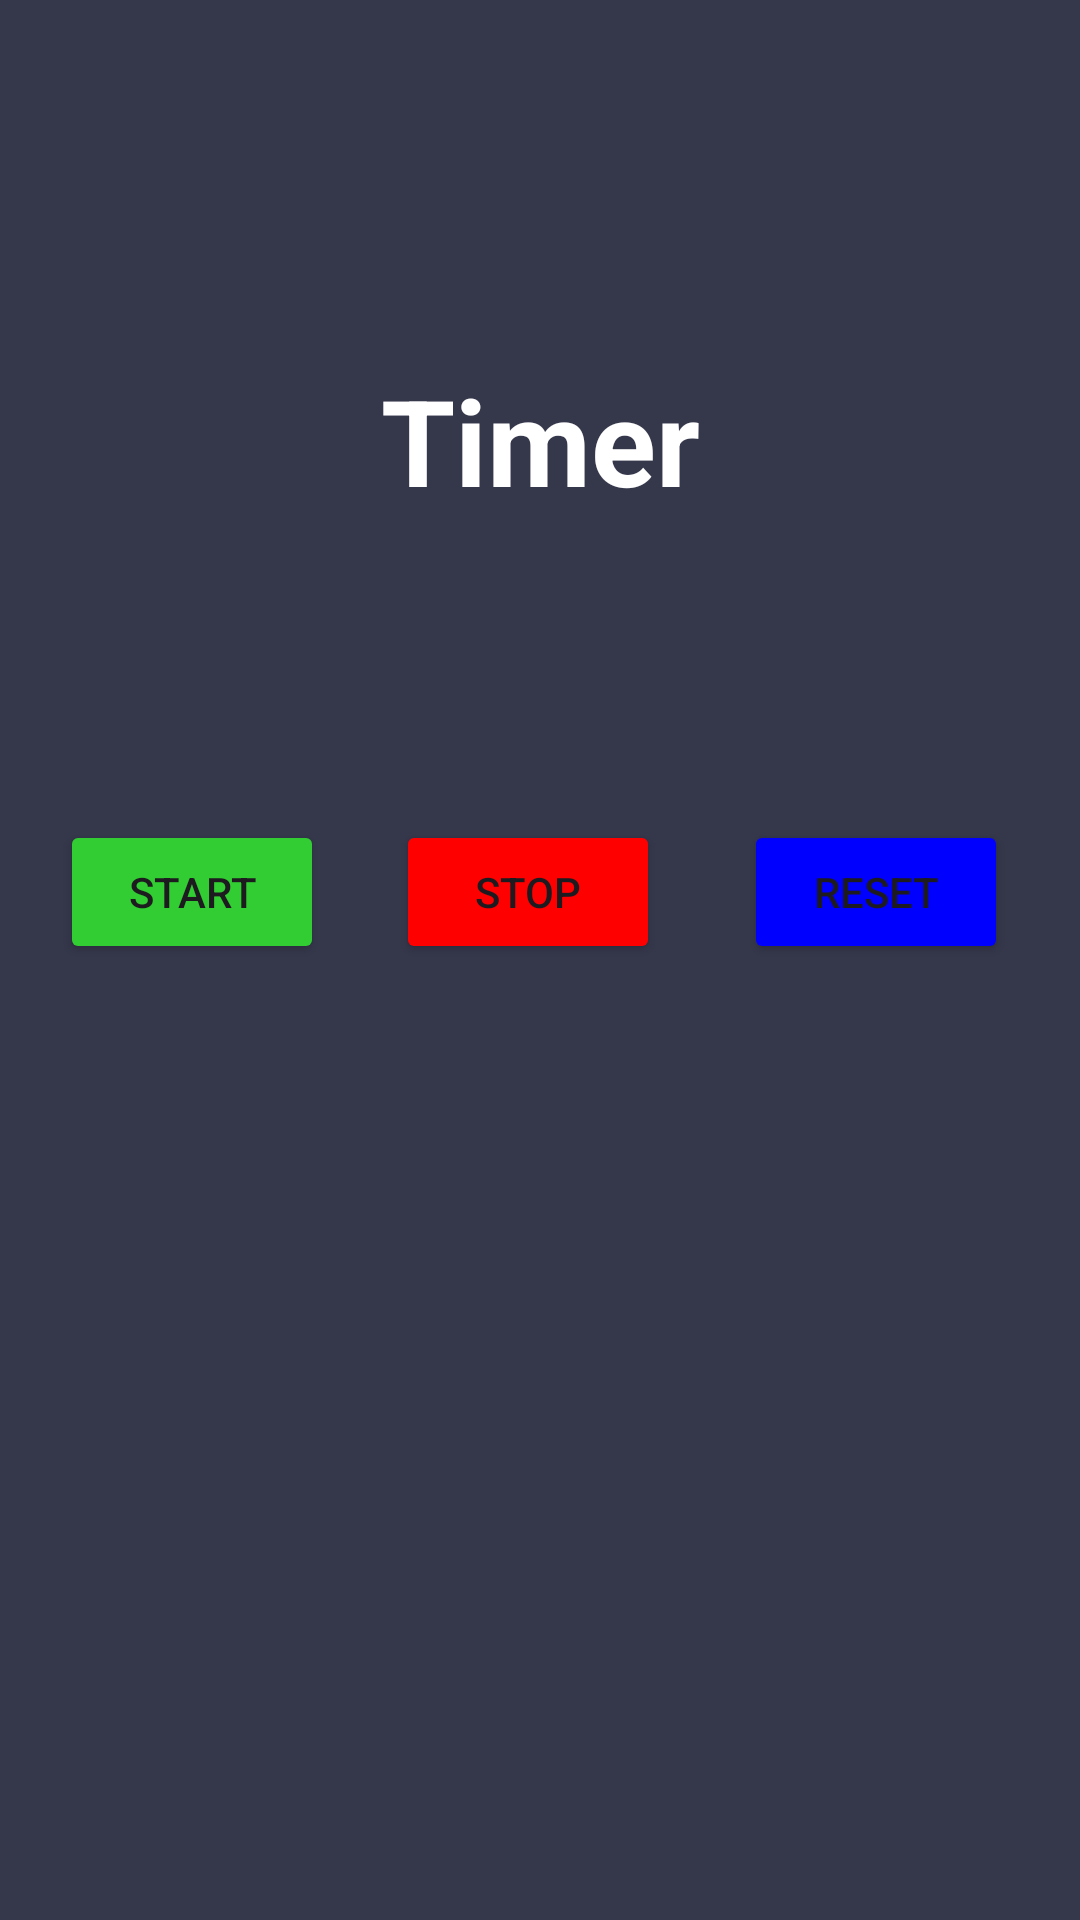

Reconstruct the res/layout file that produces this screen, plus the resources it refers to.
<!-- AndroidManifest.xml: application theme Theme.Clock -->
<!-- res/layout/fragment_stopwatch.xml -->
<?xml version="1.0" encoding="utf-8"?>
<androidx.constraintlayout.widget.ConstraintLayout xmlns:android="http://schemas.android.com/apk/res/android"
    xmlns:tools="http://schemas.android.com/tools"
    android:layout_width="match_parent"
    android:layout_height="match_parent"
    android:background="#35374B"
    xmlns:app="http://schemas.android.com/apk/res-auto"
    tools:context=".StopwatchFragment">

    <TextView
        android:id="@+id/timerTextView"
        android:layout_width="wrap_content"
        android:layout_height="wrap_content"
        android:text="Timer"
        android:textStyle="bold"
        android:textColor="@color/white"
        android:textSize="40dp"
        android:layout_marginTop="120dp"
        app:layout_constraintStart_toStartOf="parent"
        app:layout_constraintEnd_toEndOf="parent"
        app:layout_constraintTop_toTopOf="parent" />

    <Button
        android:id="@+id/startButton"
        android:layout_width="wrap_content"
        android:layout_height="wrap_content"
        android:layout_marginTop="100dp"
        android:backgroundTint="@color/startButtonColor"
        android:text="Start"
        app:layout_constraintStart_toStartOf="parent"
        app:layout_constraintEnd_toStartOf="@id/stopButton"
        app:layout_constraintTop_toBottomOf="@id/timerTextView" />

    <Button
        android:id="@+id/stopButton"
        android:layout_width="wrap_content"
        android:layout_height="wrap_content"
        android:text="Stop"
        android:backgroundTint="@color/stopButtonColor"
        app:layout_constraintTop_toBottomOf="@id/timerTextView"
        app:layout_constraintStart_toEndOf="@id/startButton"
        app:layout_constraintEnd_toStartOf="@id/resetButton"
        android:layout_marginStart="4dp"
        android:layout_marginTop="100dp"
        android:layout_marginEnd="4dp"/>

    <Button
        android:id="@+id/resetButton"
        android:layout_width="wrap_content"
        android:layout_height="wrap_content"
        android:text="Reset"
        android:backgroundTint="@color/resetButtonColor"
        app:layout_constraintTop_toBottomOf="@id/timerTextView"
        app:layout_constraintStart_toEndOf="@id/stopButton"
        app:layout_constraintEnd_toEndOf="parent"
        android:layout_marginStart="4dp"
        android:layout_marginTop="100dp"
        android:layout_marginEnd="4dp"/>

</androidx.constraintlayout.widget.ConstraintLayout>
<!-- resources referenced by this layout -->
<resources>
  <color name="resetButtonColor">#0000FF</color>
  <color name="startButtonColor">#32CD32</color>
  <color name="stopButtonColor">#FF0000</color>
  <color name="white">#FFFFFFFF</color>
  <style name="Theme.Clock" parent="Base.Theme.Clock" />
  <style name="Base.Theme.Clock" parent="Theme.Material3.DayNight.NoActionBar">
          
          <item name="android:statusBarColor">@color/primary</item>
          
      </style>
  <color name="primary">#35374B</color>
</resources>
